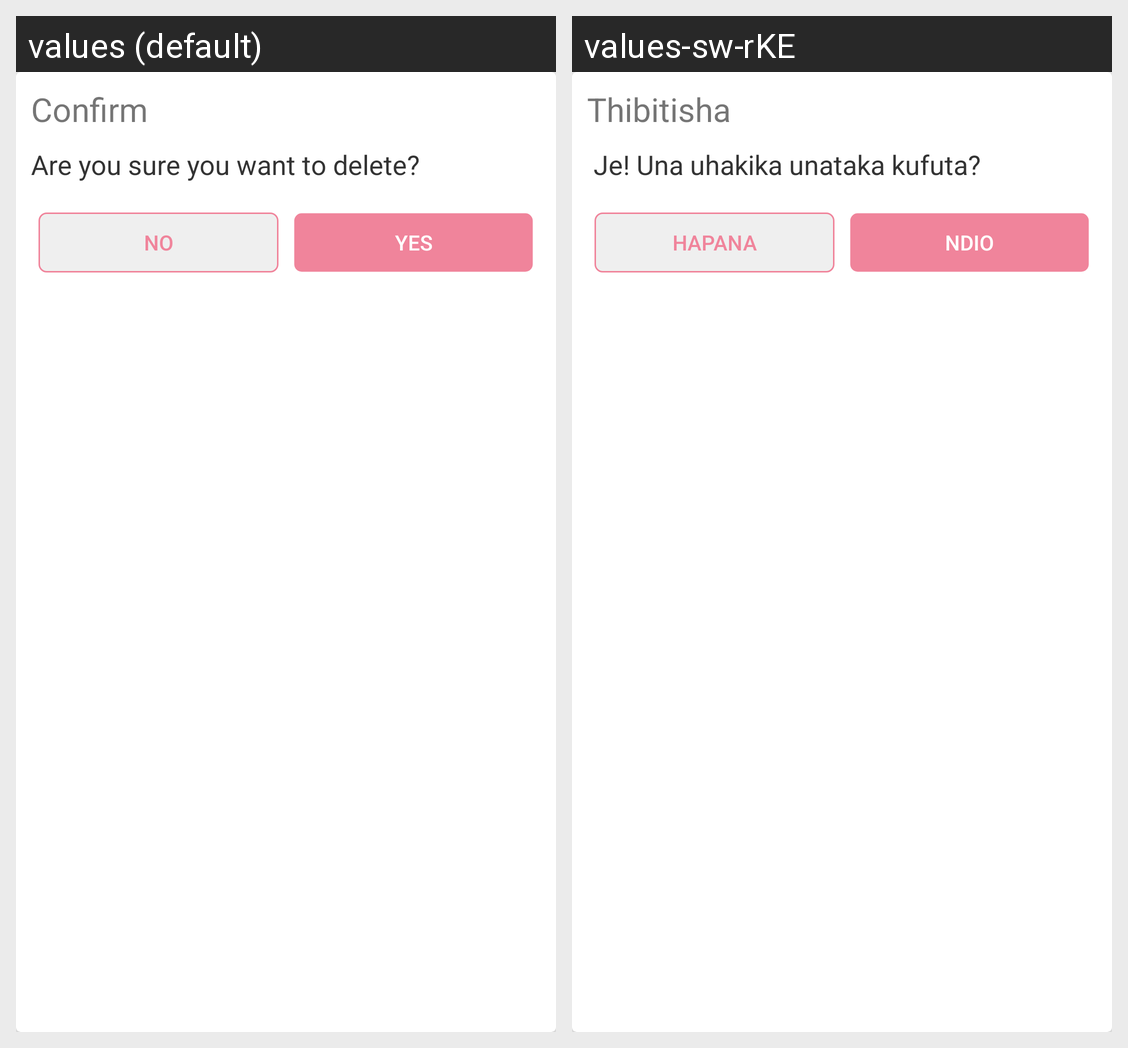

This grid shows one Android layout under two languages. Give, for every string resource on the screen, its name, the default text and each shown locale's text.
Android screen res/layout/dialog_confirm_delete.xml rendered under 2 locales, left to right: values (default), values-sw-rKE. Device: Nexus 5 (rendered at 1080×1920; each locale shown at half size, 540×960, under a caption strip naming it); theme AppTheme.
Strings drawn on this screen, with the default value and each locale's value (text and hints the layout hard-codes, and strings that could not be matched under every locale, appear in the picture but are not listed):

confirm
  values: Confirm
  values-sw-rKE: Thibitisha

confirm_delete
  values: Are you sure you want to delete?
  values-sw-rKE:  Je! Una uhakika unataka kufuta?

btn_no
  values: No
  values-sw-rKE: Hapana

btn_yes
  values: Yes
  values-sw-rKE: Ndio
